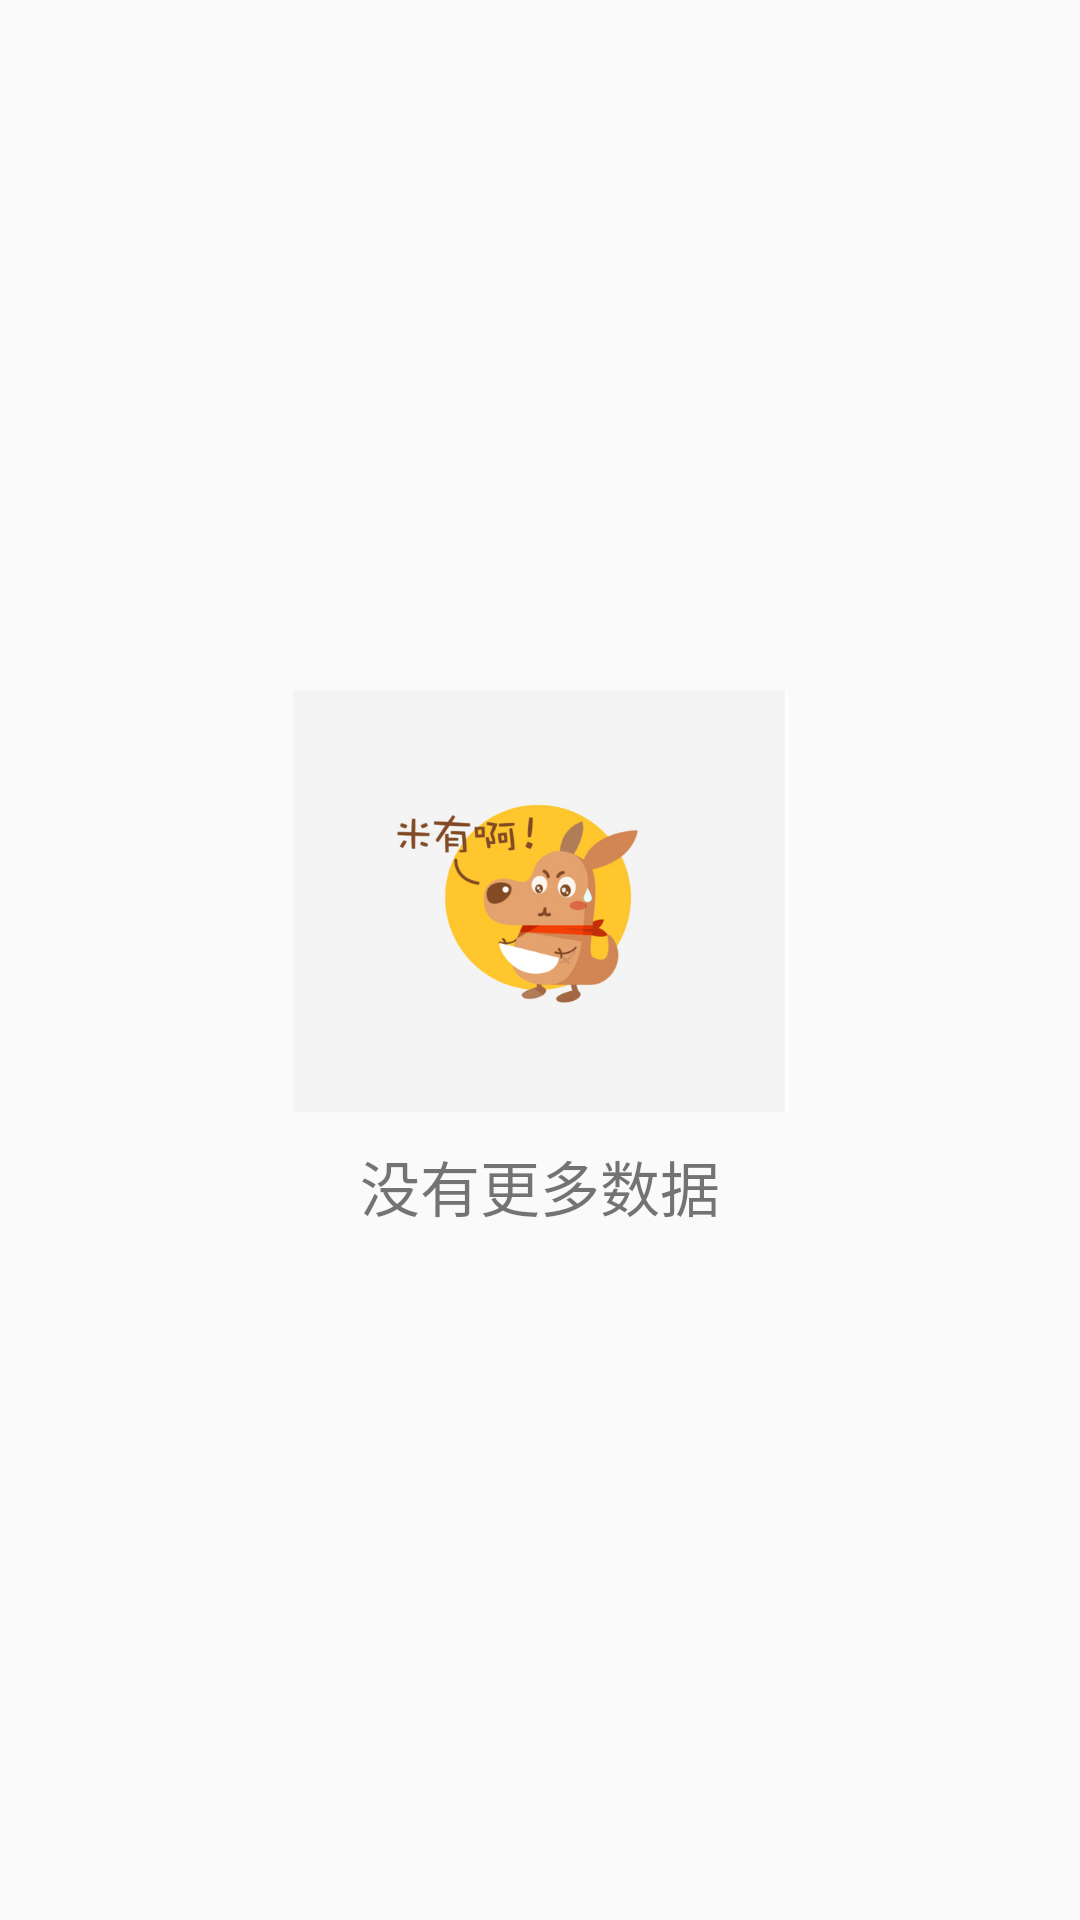

Here is an Android app screen rendered from its layout file. Give the layout XML and the strings, colors and styles it references.
<!-- AndroidManifest.xml: application theme AppTheme -->
<!-- res/layout/nodatalayout.xml -->
<?xml version="1.0" encoding="utf-8"?>
<RelativeLayout xmlns:android="http://schemas.android.com/apk/res/android"
    android:layout_width="match_parent"
    android:layout_height="match_parent">

    <LinearLayout
        android:layout_width="match_parent"
        android:layout_height="wrap_content"
        android:layout_centerInParent="true"
        android:gravity="center"
        android:orientation="vertical">

        <ImageView
            android:layout_width="match_parent"
            android:layout_height="wrap_content"
            android:src="@mipmap/ic_nodata" />

        <TextView
            android:layout_width="match_parent"
            android:layout_height="wrap_content"
            android:layout_marginTop="10dp"
            android:gravity="center"
            android:text="没有更多数据"
            android:textColor="@color/colorLightBlack"
            android:textSize="20sp" />
    </LinearLayout>
</RelativeLayout>
<!-- resources referenced by this layout -->
<resources>
  <!-- mipmap ic_nodata: png bitmap (mipmap-xxxhdpi, 87686 bytes) -->
  <style name="AppTheme" parent="Theme.AppCompat.Light.DarkActionBar">
          
          <item name="colorPrimary">@color/colorPrimary</item>
          <item name="colorPrimaryDark">@color/colorPrimaryDark</item>
          <item name="colorAccent">@color/colorAccent</item>
      </style>
  <color name="colorPrimary">#20be3b</color>
  <color name="colorPrimaryDark">#303F9F</color>
  <color name="colorAccent">#FF4081</color>
</resources>
